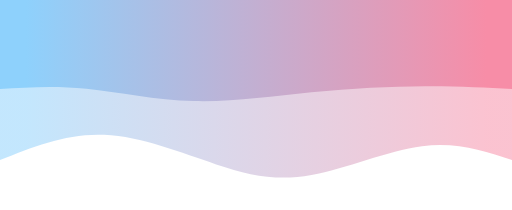
t = 0.00 s
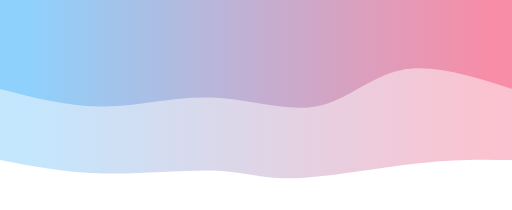
t = 0.75 s
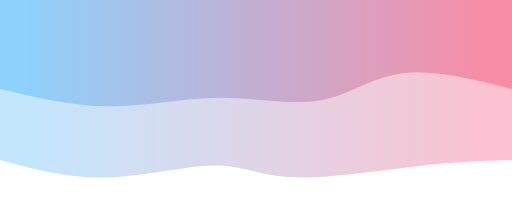
t = 1.25 s
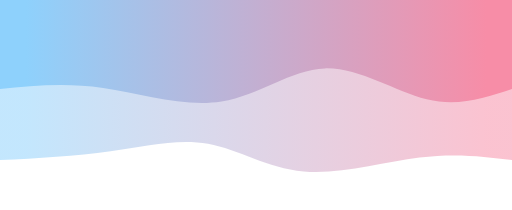
t = 2.00 s
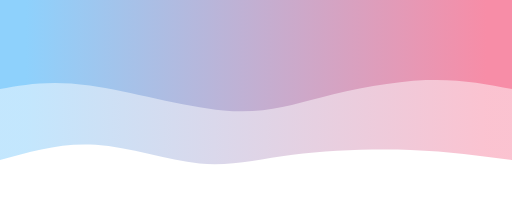
t = 2.75 s
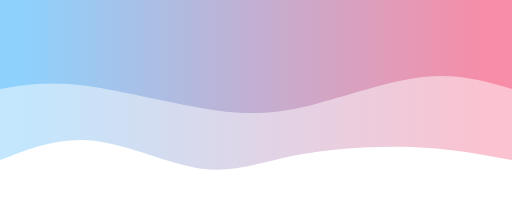
t = 3.25 s

The animated SVG that drew these frames (rendered in a browser with its animation timeline set to each time). Animation: 2 CSS @keyframes rules; one cycle of 4.00 s, repeats indefinitely.

<svg width="100%" height="100%" id="svg" viewBox="0 0 1440 590" xmlns="http://www.w3.org/2000/svg" class="transition duration-300 ease-in-out delay-150"><style>
          .path-0{
            animation:pathAnim-0 4s;
            animation-timing-function: linear;
            animation-iteration-count: infinite;
          }
          @keyframes pathAnim-0{
            0%{
              d: path("M 0,600 L 0,150 C 77.78947368421055,175.78947368421052 155.5789473684211,201.57894736842104 253,189 C 350.4210526315789,176.42105263157896 467.47368421052624,125.47368421052632 564,108 C 660.5263157894738,90.52631578947368 736.5263157894738,106.5263157894737 832,138 C 927.4736842105262,169.4736842105263 1042.421052631579,216.42105263157896 1147,221 C 1251.578947368421,225.57894736842104 1345.7894736842104,187.78947368421052 1440,150 L 1440,600 L 0,600 Z");
            }
            25%{
              d: path("M 0,600 L 0,150 C 76.1244019138756,143.68421052631578 152.2488038277512,137.36842105263156 267,125 C 381.7511961722488,112.63157894736842 535.1291866028707,94.21052631578948 627,96 C 718.8708133971293,97.78947368421052 749.2344497607656,119.78947368421052 829,114 C 908.7655502392344,108.21052631578948 1037.933014354067,74.63157894736842 1148,76 C 1258.066985645933,77.36842105263158 1349.0334928229665,113.68421052631578 1440,150 L 1440,600 L 0,600 Z");
            }
            50%{
              d: path("M 0,600 L 0,150 C 79.43540669856458,159.86602870813397 158.87081339712915,169.73205741626793 260,157 C 361.12918660287085,144.26794258373207 483.9521531100479,108.9377990430622 586,118 C 688.0478468899521,127.0622009569378 769.3205741626795,180.51674641148324 855,196 C 940.6794258373205,211.48325358851676 1030.7655502392345,188.99521531100478 1129,175 C 1227.2344497607655,161.00478468899522 1333.6172248803828,155.5023923444976 1440,150 L 1440,600 L 0,600 Z");
            }
            75%{
              d: path("M 0,600 L 0,150 C 91.92344497607655,163.30143540669857 183.8468899521531,176.60287081339715 293,186 C 402.1531100478469,195.39712918660285 528.5358851674642,200.88995215311007 627,181 C 725.4641148325358,161.11004784688993 796.0095693779905,115.83732057416267 887,122 C 977.9904306220095,128.16267942583733 1089.4258373205741,185.76076555023926 1185,199 C 1280.5741626794259,212.23923444976074 1360.287081339713,181.11961722488036 1440,150 L 1440,600 L 0,600 Z");
            }
            100%{
              d: path("M 0,600 L 0,150 C 77.78947368421055,175.78947368421052 155.5789473684211,201.57894736842104 253,189 C 350.4210526315789,176.42105263157896 467.47368421052624,125.47368421052632 564,108 C 660.5263157894738,90.52631578947368 736.5263157894738,106.5263157894737 832,138 C 927.4736842105262,169.4736842105263 1042.421052631579,216.42105263157896 1147,221 C 1251.578947368421,225.57894736842104 1345.7894736842104,187.78947368421052 1440,150 L 1440,600 L 0,600 Z");
            }
          }</style><defs><linearGradient id="gradient" x1="0%" y1="50%" x2="100%" y2="50%"><stop offset="5%" stop-color="#F78DA7"></stop><stop offset="95%" stop-color="#8ED1FC"></stop></linearGradient></defs><path d="M 0,600 L 0,150 C 77.78947368421055,175.78947368421052 155.5789473684211,201.57894736842104 253,189 C 350.4210526315789,176.42105263157896 467.47368421052624,125.47368421052632 564,108 C 660.5263157894738,90.52631578947368 736.5263157894738,106.5263157894737 832,138 C 927.4736842105262,169.4736842105263 1042.421052631579,216.42105263157896 1147,221 C 1251.578947368421,225.57894736842104 1345.7894736842104,187.78947368421052 1440,150 L 1440,600 L 0,600 Z" stroke="none" stroke-width="0" fill="url(#gradient)" fill-opacity="0.53" class="transition-all duration-300 ease-in-out delay-150 path-0" transform="rotate(-180 720 300)"></path><style>
          .path-1{
            animation:pathAnim-1 4s;
            animation-timing-function: linear;
            animation-iteration-count: infinite;
          }
          @keyframes pathAnim-1{
            0%{
              d: path("M 0,600 L 0,350 C 75.43540669856458,354.26794258373207 150.87081339712915,358.5358851674641 245,358 C 339.12918660287085,357.4641148325359 451.9521531100479,352.12440191387566 564,341 C 676.0478468899521,329.87559808612434 787.3205741626795,312.9665071770335 895,316 C 1002.6794258373205,319.0334928229665 1106.7655502392347,342.00956937799043 1197,351 C 1287.2344497607653,359.99043062200957 1363.6172248803828,354.9952153110048 1440,350 L 1440,600 L 0,600 Z");
            }
            25%{
              d: path("M 0,600 L 0,350 C 122.23923444976077,395.70334928229664 244.47846889952154,441.4066985645933 331,419 C 417.52153110047846,396.5933014354067 468.32535885167454,306.07655502392345 545,288 C 621.6746411483255,269.92344497607655 724.22009569378,324.2870813397129 825,329 C 925.77990430622,333.7129186602871 1024.7942583732056,288.7751196172249 1127,284 C 1229.2057416267944,279.2248803827751 1334.6028708133972,314.6124401913876 1440,350 L 1440,600 L 0,600 Z");
            }
            50%{
              d: path("M 0,600 L 0,350 C 75.67464114832538,324.76555023923447 151.34928229665076,299.53110047846894 240,321 C 328.65071770334924,342.46889952153106 430.27751196172244,410.6411483253588 526,408 C 621.7224880382776,405.3588516746412 711.5406698564593,331.9043062200957 817,315 C 922.4593301435407,298.0956937799043 1043.5598086124403,337.7416267942584 1150,353 C 1256.4401913875597,368.2583732057416 1348.22009569378,359.1291866028708 1440,350 L 1440,600 L 0,600 Z");
            }
            75%{
              d: path("M 0,600 L 0,350 C 74.38277511961721,377.60765550239233 148.76555023923441,405.21531100478467 243,393 C 337.2344497607656,380.78468899521533 451.3205741626796,328.7464114832536 541,299 C 630.6794258373204,269.2535885167464 695.9521531100477,261.799043062201 810,281 C 924.0478468899523,300.200956937799 1086.8708133971293,346.0574162679426 1200,362 C 1313.1291866028707,377.9425837320574 1376.5645933014353,363.9712918660287 1440,350 L 1440,600 L 0,600 Z");
            }
            100%{
              d: path("M 0,600 L 0,350 C 75.43540669856458,354.26794258373207 150.87081339712915,358.5358851674641 245,358 C 339.12918660287085,357.4641148325359 451.9521531100479,352.12440191387566 564,341 C 676.0478468899521,329.87559808612434 787.3205741626795,312.9665071770335 895,316 C 1002.6794258373205,319.0334928229665 1106.7655502392347,342.00956937799043 1197,351 C 1287.2344497607653,359.99043062200957 1363.6172248803828,354.9952153110048 1440,350 L 1440,600 L 0,600 Z");
            }
          }</style><defs><linearGradient id="gradient" x1="0%" y1="50%" x2="100%" y2="50%"><stop offset="5%" stop-color="#F78DA7"></stop><stop offset="95%" stop-color="#8ED1FC"></stop></linearGradient></defs><path d="M 0,600 L 0,350 C 75.43540669856458,354.26794258373207 150.87081339712915,358.5358851674641 245,358 C 339.12918660287085,357.4641148325359 451.9521531100479,352.12440191387566 564,341 C 676.0478468899521,329.87559808612434 787.3205741626795,312.9665071770335 895,316 C 1002.6794258373205,319.0334928229665 1106.7655502392347,342.00956937799043 1197,351 C 1287.2344497607653,359.99043062200957 1363.6172248803828,354.9952153110048 1440,350 L 1440,600 L 0,600 Z" stroke="none" stroke-width="0" fill="url(#gradient)" fill-opacity="1" class="transition-all duration-300 ease-in-out delay-150 path-1" transform="rotate(-180 720 300)"></path></svg>
